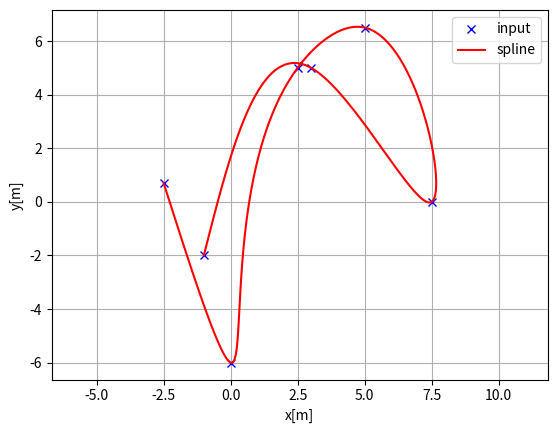

Write the Python code that produced this figure.
"""
Cubic spline planner

Author: jzndd

"""
import math
import numpy as np
import bisect


class Spline:
    """
    Cubic Spline class
    """

    def __init__(self, x, y):
        self.b, self.c, self.d, self.w = [], [], [], []

        self.x = x
        self.y = y

        self.nx = len(x)  # dimension of x
        h = np.diff(x)

        # calc coefficient c
        self.a = [iy for iy in y]

        # calc coefficient c
        A = self.__calc_A(h)
        B = self.__calc_B(h)
        self.c = np.linalg.solve(A, B)
        #  print(self.c1)

        # calc spline coefficient b and d
        for i in range(self.nx - 1):
            self.d.append((self.c[i + 1] - self.c[i]) / (3.0 * h[i]))
            tb = (self.a[i + 1] - self.a[i]) / h[i] - h[i] * \
                (self.c[i + 1] + 2.0 * self.c[i]) / 3.0
            self.b.append(tb)

    def calc(self, t):
        """
        Calc position

        if t is outside of the input x, return None

        """

        if t < self.x[0]:
            return None
        elif t > self.x[-1]:
            return None

        i = self.__search_index(t)
        dx = t - self.x[i]
        result = self.a[i] + self.b[i] * dx + \
            self.c[i] * dx ** 2.0 + self.d[i] * dx ** 3.0

        return result

    def calcd(self, t):
        """
        Calc first derivative

        if t is outside of the input x, return None
        """

        if t < self.x[0]:
            return None
        elif t > self.x[-1]:
            return None

        i = self.__search_index(t)
        dx = t - self.x[i]
        result = self.b[i] + 2.0 * self.c[i] * dx + 3.0 * self.d[i] * dx ** 2.0
        return result

    def calcdd(self, t):
        """
        Calc second derivative
        """

        if t < self.x[0]:
            return None
        elif t > self.x[-1]:
            return None

        i = self.__search_index(t)
        dx = t - self.x[i]
        result = 2.0 * self.c[i] + 6.0 * self.d[i] * dx
        return result

    def __search_index(self, x):
        """
        search data segment index
        """
        return bisect.bisect(self.x, x) - 1

    def __calc_A(self, h):
        """
        calc matrix A for spline coefficient c
        """
        A = np.zeros((self.nx, self.nx))
        A[0, 0] = 1.0
        for i in range(self.nx - 1):
            if i != (self.nx - 2):
                A[i + 1, i + 1] = 2.0 * (h[i] + h[i + 1])
            A[i + 1, i] = h[i]
            A[i, i + 1] = h[i]

        A[0, 1] = 0.0
        A[self.nx - 1, self.nx - 2] = 0.0
        A[self.nx - 1, self.nx - 1] = 1.0
        #  print(A)
        return A

    def __calc_B(self, h):
        """
        calc matrix B for spline coefficient c
        """
        B = np.zeros(self.nx)
        for i in range(self.nx - 2):
            B[i + 1] = 3.0 * (self.a[i + 2] - self.a[i + 1]) / \
                h[i + 1] - 3.0 * (self.a[i + 1] - self.a[i]) / h[i]
        return B


class Spline2D:
    """
    2D Cubic Spline class

    """

    def __init__(self, x, y):
        self.s = self.__calc_s(x, y)
        self.sx = Spline(self.s, x)
        self.sy = Spline(self.s, y)

    def __calc_s(self, x, y):
        dx = np.diff(x)
        dy = np.diff(y)
        self.ds = [math.sqrt(idx ** 2 + idy ** 2)
                   for (idx, idy) in zip(dx, dy)]
        s = [0]
        s.extend(np.cumsum(self.ds))
        return s

    def calc_position(self, s):
        """
        calc position
        """
        x = self.sx.calc(s)
        y = self.sy.calc(s)

        return x, y

    def calc_curvature(self, s):
        """
        calc curvature
        """
        dx = self.sx.calcd(s)
        ddx = self.sx.calcdd(s)
        dy = self.sy.calcd(s)
        ddy = self.sy.calcdd(s)
        k = (ddy * dx - ddx * dy) / ((dx ** 2 + dy ** 2)**(3 / 2))
        return k

    def calc_yaw(self, s):
        """
        calc yaw
        """
        dx = self.sx.calcd(s)
        dy = self.sy.calcd(s)
        yaw = math.atan2(dy, dx)
        return yaw


def calc_spline_course(x, y, ds=0.1):
    sp = Spline2D(x, y)
    s = list(np.arange(0, sp.s[-1], ds))

    rx, ry, ryaw, rk = [], [], [], []
    for i_s in s:
        ix, iy = sp.calc_position(i_s)
        rx.append(ix)
        ry.append(iy)
        ryaw.append(sp.calc_yaw(i_s))
        rk.append(sp.calc_curvature(i_s))

    return rx, ry, ryaw, rk, s


def main():
    print("Spline 2D test")
    import matplotlib.pyplot as plt
    x = [-2.5, 0.0, 2.5, 5.0, 7.5, 3.0, -1.0]
    y = [0.7, -6, 5, 6.5, 0.0, 5.0, -2.0]
    ds = 0.1  # [m] distance of each intepolated points

    sp = Spline2D(x, y)
    s = np.arange(0, sp.s[-1], ds)

    rx, ry, ryaw, rk = [], [], [], []
    for i_s in s:
        ix, iy = sp.calc_position(i_s)
        rx.append(ix)
        ry.append(iy)
        ryaw.append(sp.calc_yaw(i_s))
        rk.append(sp.calc_curvature(i_s))

    plt.subplots(1)
    plt.plot(x, y, "xb", label="input")
    plt.plot(rx, ry, "-r", label="spline")
    plt.grid(True)
    plt.axis("equal")
    plt.xlabel("x[m]")
    plt.ylabel("y[m]")
    plt.legend()

    '''
    plt.subplots(1)
    plt.plot(s, [np.rad2deg(iyaw) for iyaw in ryaw], "-r", label="yaw")
    plt.grid(True)
    plt.legend()
    plt.xlabel("line length[m]")
    plt.ylabel("yaw angle[deg]")

    plt.subplots(1)
    plt.plot(s, rk, "-r", label="curvature")
    plt.grid(True)
    plt.legend()
    plt.xlabel("line length[m]")
    plt.ylabel("curvature [1/m]")
    '''
    plt.show()


if __name__ == '__main__':
    main()
